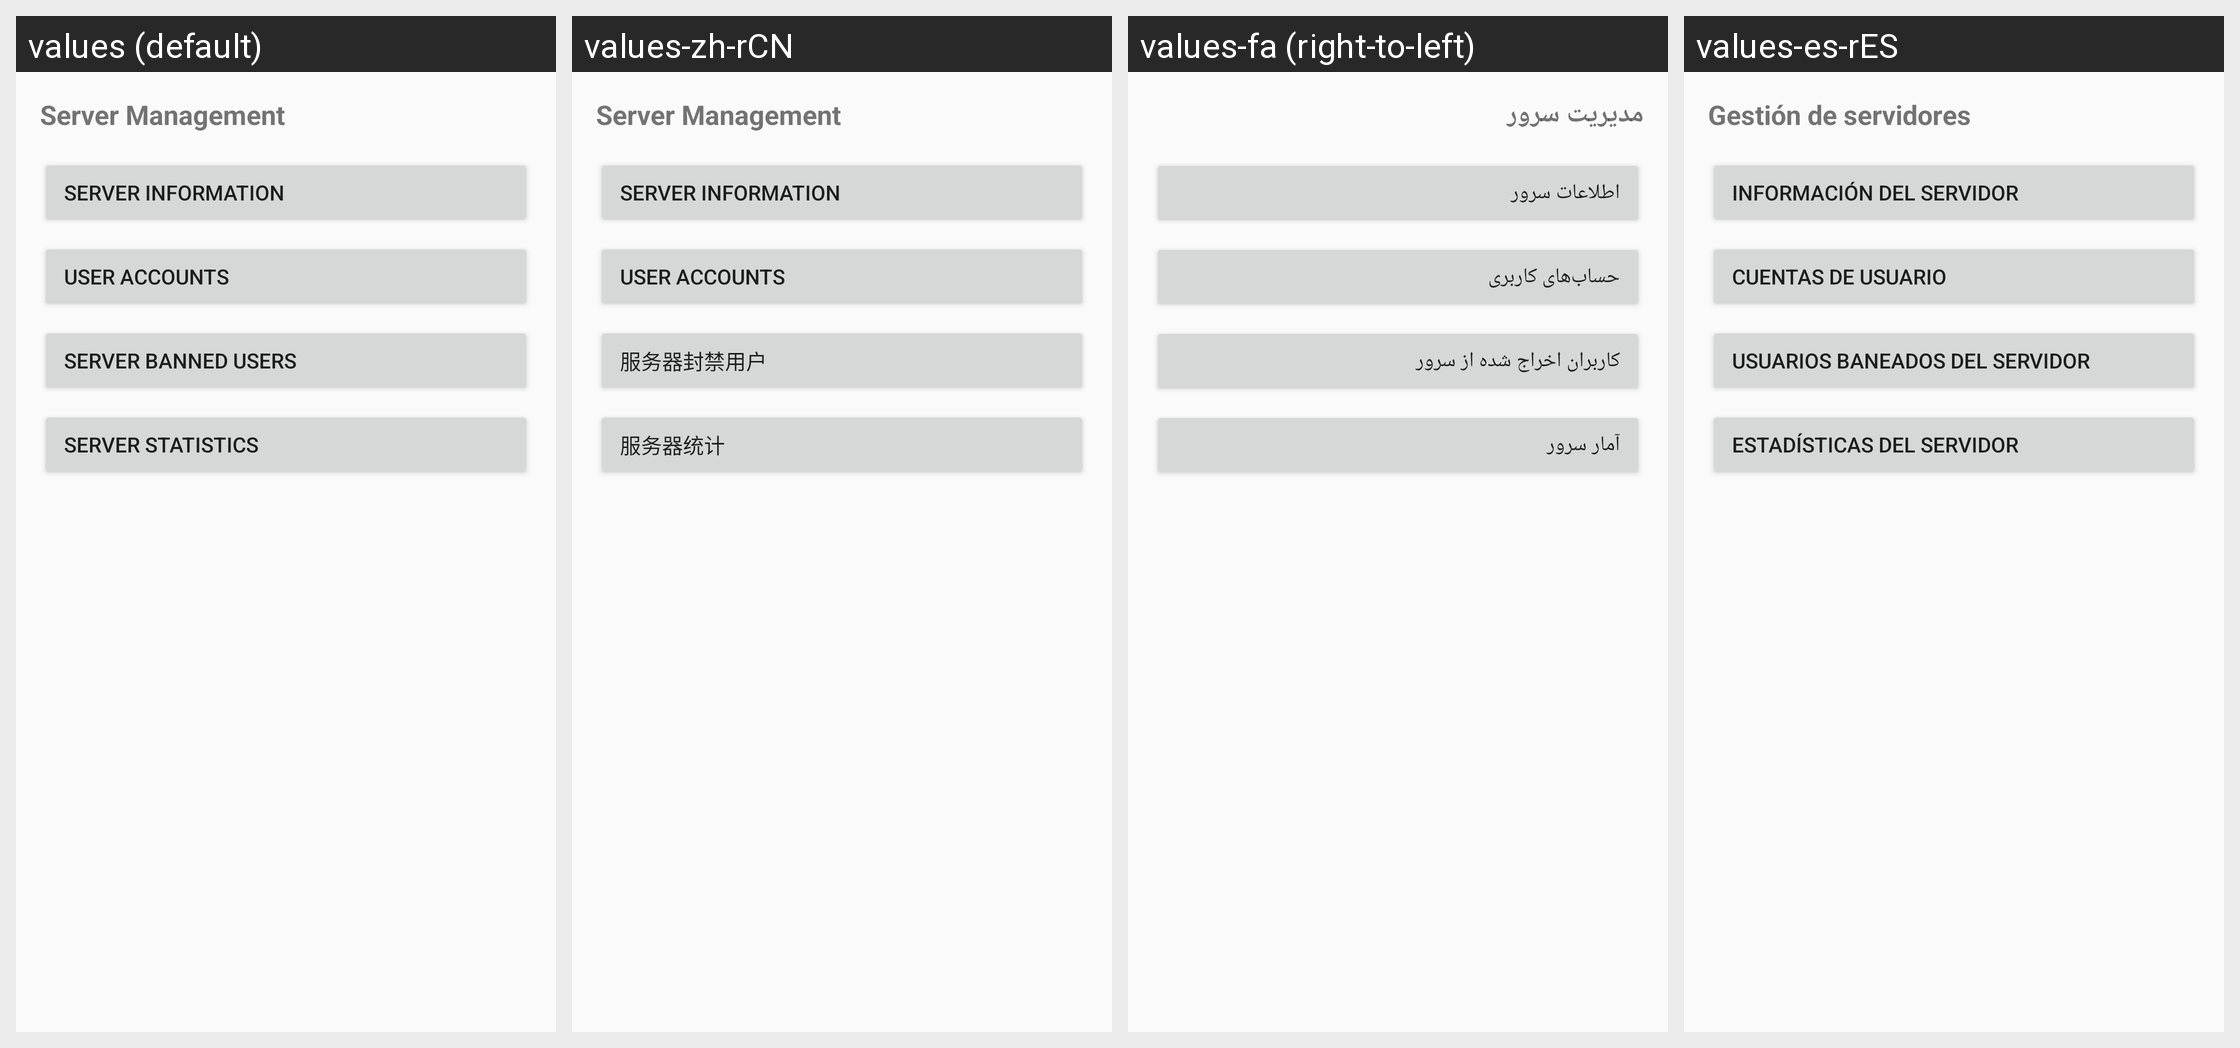

For this localized Android screen grid, give each drawn string resource with its value in every locale shown.
Android screen res/layout/fragment_main_management.xml rendered under 4 locales, left to right: values (default), values-zh-rCN, values-fa (right-to-left), values-es-rES. Device: Nexus 5 (rendered at 1080×1920; each locale shown at half size, 540×960, under a caption strip naming it); theme AppTheme.
Other locales in the repository, not shown: values-ar, values-ar-rIQ, values-bg, values-es, values-in, values-pl, values-pt, values-pt-rBR, values-pt-rPT, values-ru, values-zh-rTW.
Strings drawn on this screen, with the default value and each locale's value (text and hints the layout hard-codes, and strings that could not be matched under every locale, appear in the picture but are not listed):

title_section_management
  values: Server Management
  values-zh-rCN: Server Management
  values-fa: مدیریت سرور
  values-es-rES: Gestión de servidores

pref_title_server_info
  values: Server Information
  values-zh-rCN: Server Information
  values-fa: اطلاعات سرور
  values-es-rES: Información del servidor

user_accounts
  values: User Accounts
  values-zh-rCN: User Accounts
  values-fa: حساب‌های کاربری
  values-es-rES: Cuentas de usuario

action_server_banned_users
  values: Server Banned Users
  values-zh-rCN: 服务器封禁用户
  values-fa: کاربران اخراج شده از سرور
  values-es-rES: Usuarios baneados del servidor

action_server_stats
  values: Server Statistics
  values-zh-rCN: 服务器统计
  values-fa: آمار سرور
  values-es-rES: Estadísticas del servidor
